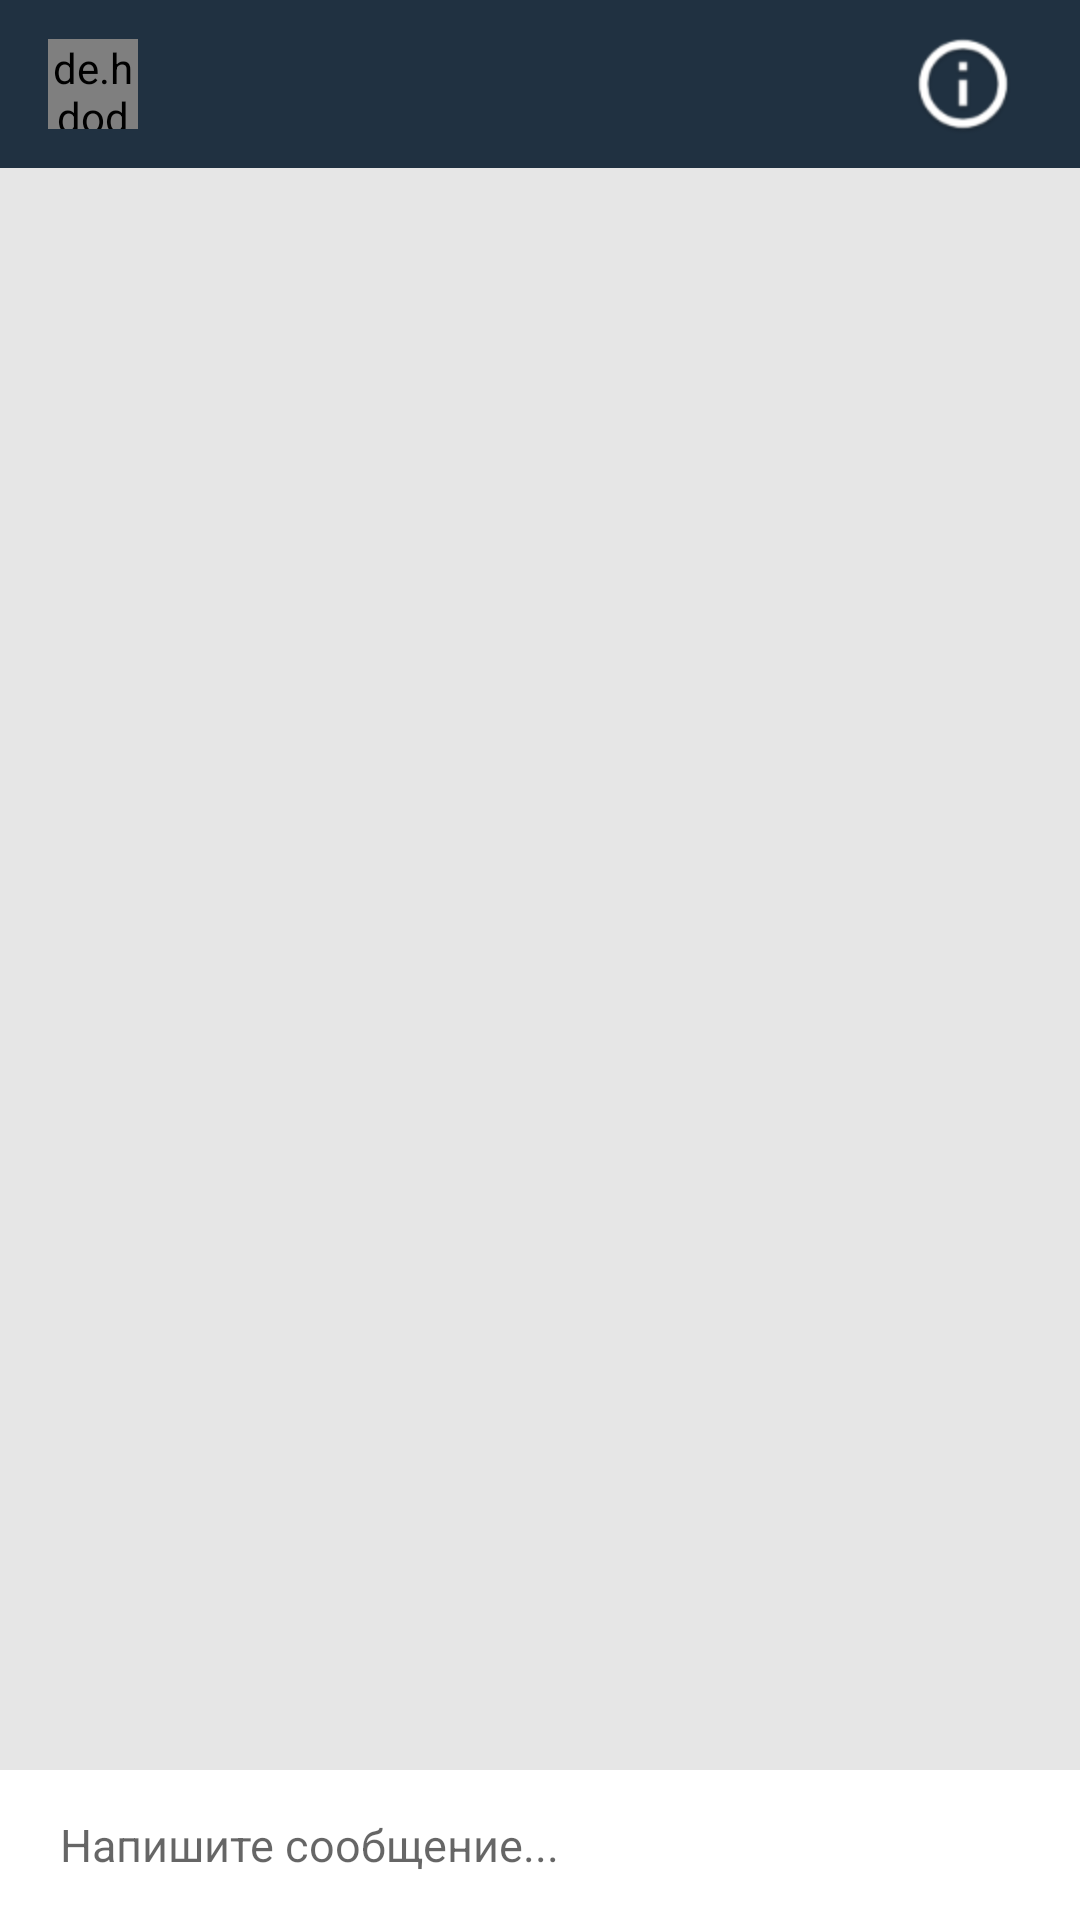

This screen was rendered from an Android layout file. Write that file and the resources it references.
<!-- AndroidManifest.xml: application theme AppTheme -->
<!-- res/layout/activity_message.xml -->
<?xml version="1.0" encoding="utf-8"?>
<RelativeLayout xmlns:android="http://schemas.android.com/apk/res/android"
    xmlns:app="http://schemas.android.com/apk/res-auto"
    xmlns:tools="http://schemas.android.com/tools"
    android:layout_width="match_parent"
    android:layout_height="match_parent"
    android:background="#e6e6e6"
    tools:context=".MessageActivity">


    <android.support.design.widget.AppBarLayout
        android:id="@+id/bar_layout"
        android:layout_width="match_parent"
        android:layout_height="wrap_content">


        <android.support.v7.widget.Toolbar
            android:id="@+id/toolbar"
            android:layout_width="match_parent"
            android:layout_height="wrap_content"
            android:background="#203141"
            android:theme="@style/Base.ThemeOverlay.AppCompat.Dark.ActionBar"
            app:popupTheme="@style/MenuStyle">


            <de.hdodenhof.circleimageview.CircleImageView
                android:layout_width="30dp"
                android:layout_height="30dp"
                android:id="@+id/profile_image"/>

            <TextView
                android:layout_width="match_parent"
                android:layout_height="wrap_content"
                android:id="@+id/username"
                android:layout_marginLeft="25dp"
android:paddingRight="15dp"
                android:textColor="#ffffff"
                android:gravity="center_vertical"
                android:layout_marginStart="25dp"
                android:lines="1"
                android:maxLines="1"
                android:drawableRight="@drawable/l_p"/>



        </android.support.v7.widget.Toolbar>





    </android.support.design.widget.AppBarLayout>



    <android.support.v7.widget.RecyclerView
        android:layout_width="match_parent"
        android:layout_height="match_parent"
        android:id="@+id/recycler_view"
        android:layout_below="@id/bar_layout"
        android:layout_above="@id/bottom"/>




    <RelativeLayout
        android:layout_width="match_parent"
        android:layout_height="wrap_content"
        android:padding="5dp"
        android:id="@+id/bottom"
        android:background="#ffffff"
        android:layout_alignParentBottom="true">

        <EditText
            android:layout_width="match_parent"
            android:layout_height="wrap_content"
            android:id="@+id/text_send"
            android:layout_toLeftOf="@id/btn_send"
            android:layout_centerVertical="true"
            android:background="@android:color/transparent"
            android:paddingLeft="15dp"
            android:textSize="15sp"
            android:hint="Напишите сообщение..."/>

        <ImageButton
            android:layout_width="40dp"
            android:layout_height="40dp"
            android:id="@+id/btn_send"
            android:background="@drawable/ic_action_name"
            android:layout_alignParentEnd="true"
            android:layout_alignParentRight="true"/>

    </RelativeLayout>




</RelativeLayout>
<!-- resources referenced by this layout -->
<resources>
  <!-- drawable l_p: png bitmap (drawable-hdpi, 3194 bytes) -->
  <style name="MenuStyle" parent="Theme.AppCompat.Light">
          <item name="android:background">@android:color/white</item>
  
      </style>
  <style name="AppTheme" parent="Theme.AppCompat.Light.NoActionBar">
          
          <item name="colorPrimary">@color/colorPrimary</item>
          <item name="colorPrimaryDark">@color/colorPrimaryDark</item>
          <item name="colorAccent">@color/colorAccent</item>
      </style>
  <color name="colorPrimary">#3eaeae</color>
  <color name="colorPrimaryDark">#226e6e</color>
  <color name="colorAccent">#203141</color>
</resources>
